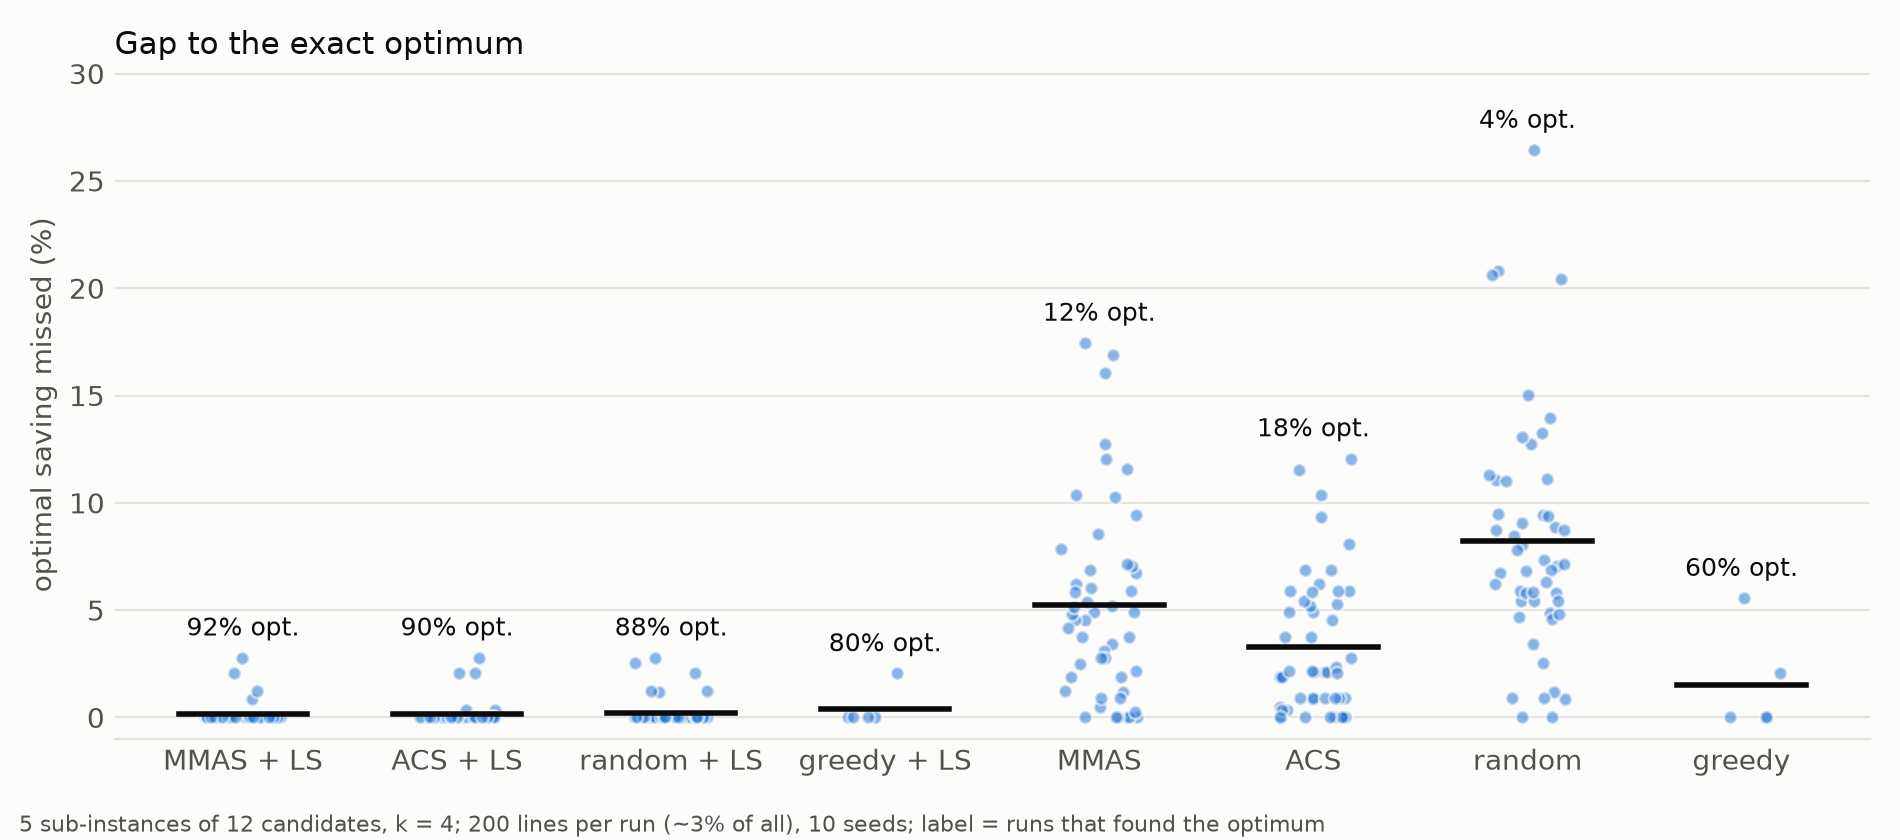

Data behind this chart, as committed beside it:
variant, runs, optimal, mean_gap, max_gap, evaluations, optimal_share
MMAS + LS, 50, 46, 0.14, 2.78, 200, 92.0
ACS + LS, 50, 45, 0.15, 2.78, 200.2, 90.0
random + LS, 50, 44, 0.22, 2.78, 200.1, 88.0
greedy + LS, 5, 4, 0.41, 2.05, 180.8, 80.0
MMAS, 50, 6, 5.23, 17.45, 203.9, 12.0
ACS, 50, 9, 3.27, 12.06, 201.8, 18.0
random, 50, 2, 8.23, 26.44, 205.8, 4.0
greedy, 5, 3, 1.52, 5.56, 132.0, 60.0
